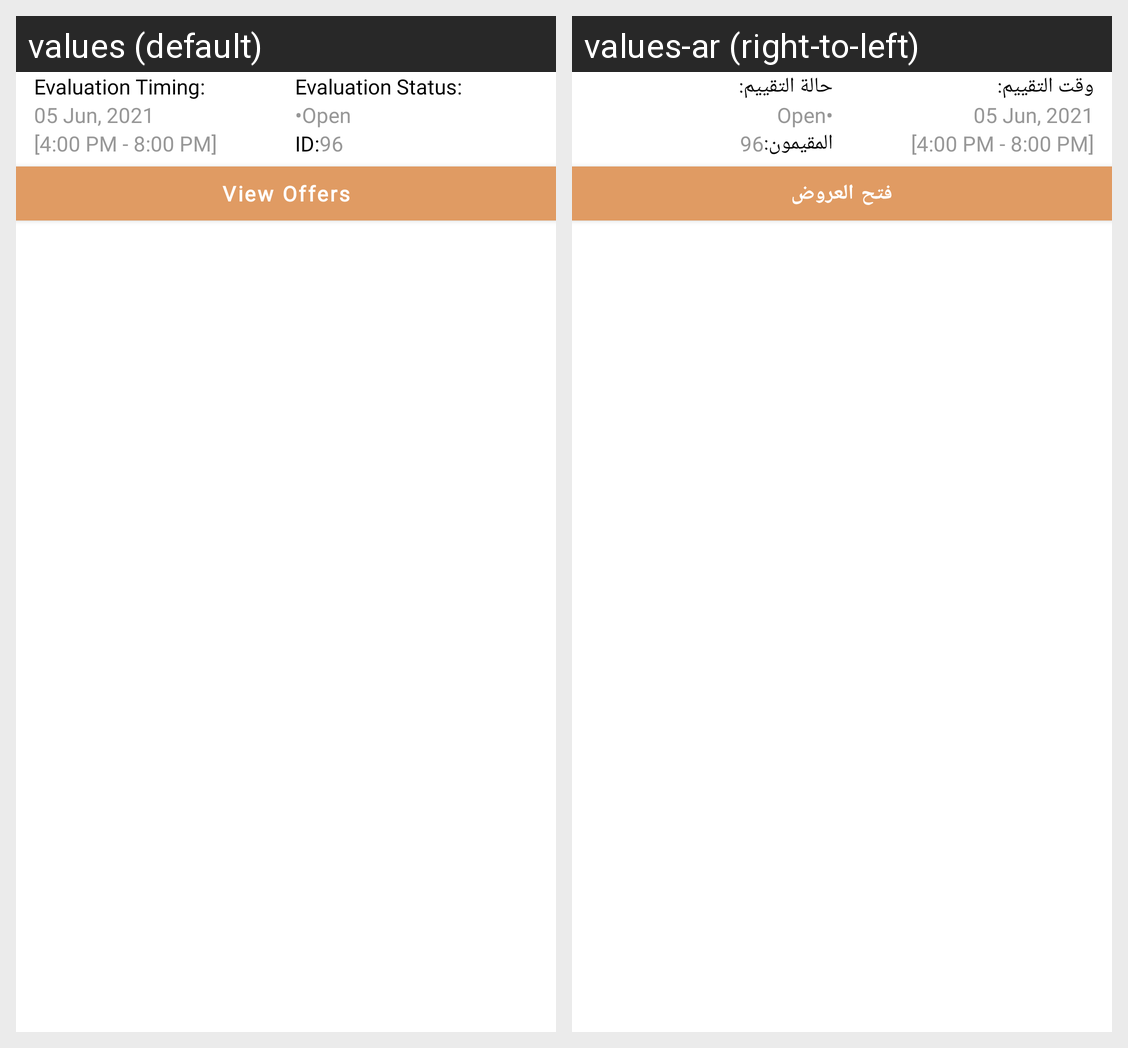

Here is an Android app screen in its default locale and in the app's own translations. Write out the translated-string differences for the strings that appear on this screen.
Android screen res/layout/evaluation_list.xml rendered under 2 locales, left to right: values (default), values-ar (right-to-left). Device: Nexus 5 (rendered at 1080×1920; each locale shown at half size, 540×960, under a caption strip naming it); theme Theme.Emall.
Strings drawn on this screen, with the default value and each locale's value (text and hints the layout hard-codes, and strings that could not be matched under every locale, appear in the picture but are not listed):

evaluation_timing
  values: Evaluation Timing:
  values-ar: وقت التقييم:

evaluation_status
  values: Evaluation Status:
  values-ar: حالة التقييم:

id
  values: ID:
  values-ar: المقيمون:

view_offer
  values: View Offers
  values-ar: فتح العروض
